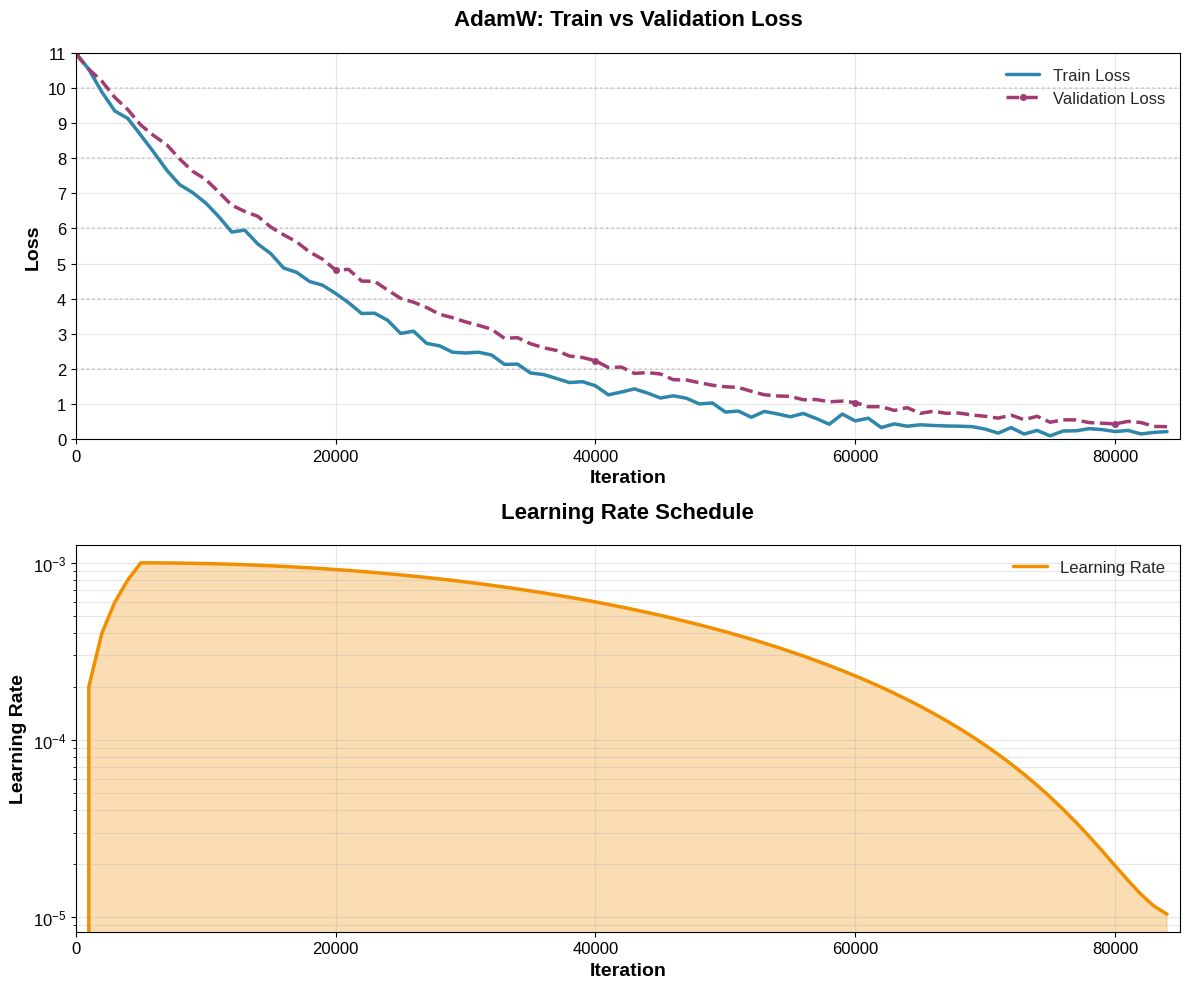

Recreate this plot in Python.
import numpy as np
import matplotlib.pyplot as plt
from matplotlib import rcParams

# plt.rcParams['font.sans-serif'] = ['SimHei', 'Arial Unicode MS', 'DejaVu Sans']
# plt.rcParams['axes.unicode_minus'] = False

iterations = np.arange(0, 85000, 1000)

train_loss = 11 * np.exp(-iterations / 20000) + np.random.normal(0, 0.1, len(iterations))
train_loss = np.maximum(train_loss, 0)

val_loss = 11 * np.exp(-iterations / 25000) + np.random.normal(0, 0.05, len(iterations))
val_loss = np.maximum(val_loss, 0)

def lr_schedule(iter_num, warmup=5000, total_iters=85000, base_lr=1e-3, min_lr=1e-5):
    if iter_num < warmup:
        return base_lr * (iter_num / warmup)
    else:
        progress = (iter_num - warmup) / (total_iters - warmup)
        return min_lr + 0.5 * (base_lr - min_lr) * (1 + np.cos(np.pi * progress))

learning_rates = np.array([lr_schedule(iter) for iter in iterations])

fig, (ax1, ax2) = plt.subplots(2, 1, figsize=(12, 10))

plt.style.use('seaborn-v0_8-darkgrid')

ax1.plot(iterations, train_loss, color='#2E86AB', linewidth=2.5, label='Train Loss')
ax1.plot(iterations, val_loss, color='#A23B72', linewidth=2.5, linestyle='--', marker='o',
         markersize=4, markevery=20, label='Validation Loss')

ax1.set_xlabel('Iteration', fontsize=14, fontweight='bold')
ax1.set_ylabel('Loss', fontsize=14, fontweight='bold')
ax1.set_title('AdamW: Train vs Validation Loss', fontsize=16, fontweight='bold', pad=20)
ax1.set_xlim(0, 85000)
ax1.set_ylim(0, 11)
ax1.set_xticks(np.arange(0, 85001, 20000))
ax1.set_yticks(np.arange(0, 12, 1))
ax1.grid(True, alpha=0.3)
ax1.legend(loc='upper right', fontsize=12, framealpha=0.9)
ax1.tick_params(axis='both', which='major', labelsize=12)

for y in [2, 4, 6, 8, 10]:
    ax1.axhline(y=y, color='gray', linestyle=':', alpha=0.3)

ax2.plot(iterations, learning_rates, color='#F18F01', linewidth=2.5, label='Learning Rate')
ax2.fill_between(iterations, 0, learning_rates, alpha=0.3, color='#F18F01')

ax2.set_xlabel('Iteration', fontsize=14, fontweight='bold')
ax2.set_ylabel('Learning Rate', fontsize=14, fontweight='bold')
ax2.set_title('Learning Rate Schedule', fontsize=16, fontweight='bold', pad=20)
ax2.set_xlim(0, 85000)
ax2.set_yscale('log')
ax2.set_xticks(np.arange(0, 85001, 20000))
ax2.grid(True, alpha=0.3, which='both')
ax2.legend(loc='upper right', fontsize=12, framealpha=0.9)
ax2.tick_params(axis='both', which='major', labelsize=12)

plt.tight_layout()

plt.savefig('train_val_loss_lr.png', dpi=300, bbox_inches='tight')

plt.show()

print(f"训练损失: 初始值={train_loss[0]:.3f}, 最终值={train_loss[-1]:.3f}")
print(f"验证损失: 初始值={val_loss[0]:.3f}, 最终值={val_loss[-1]:.3f}")
print(f"学习率: 初始值={learning_rates[0]:.6f}, 最终值={learning_rates[-1]:.6f}")
print(f"训练集大小: {len(train_loss)} 个数据点")
print(f"迭代次数范围: {iterations[0]} 到 {iterations[-1]}")
